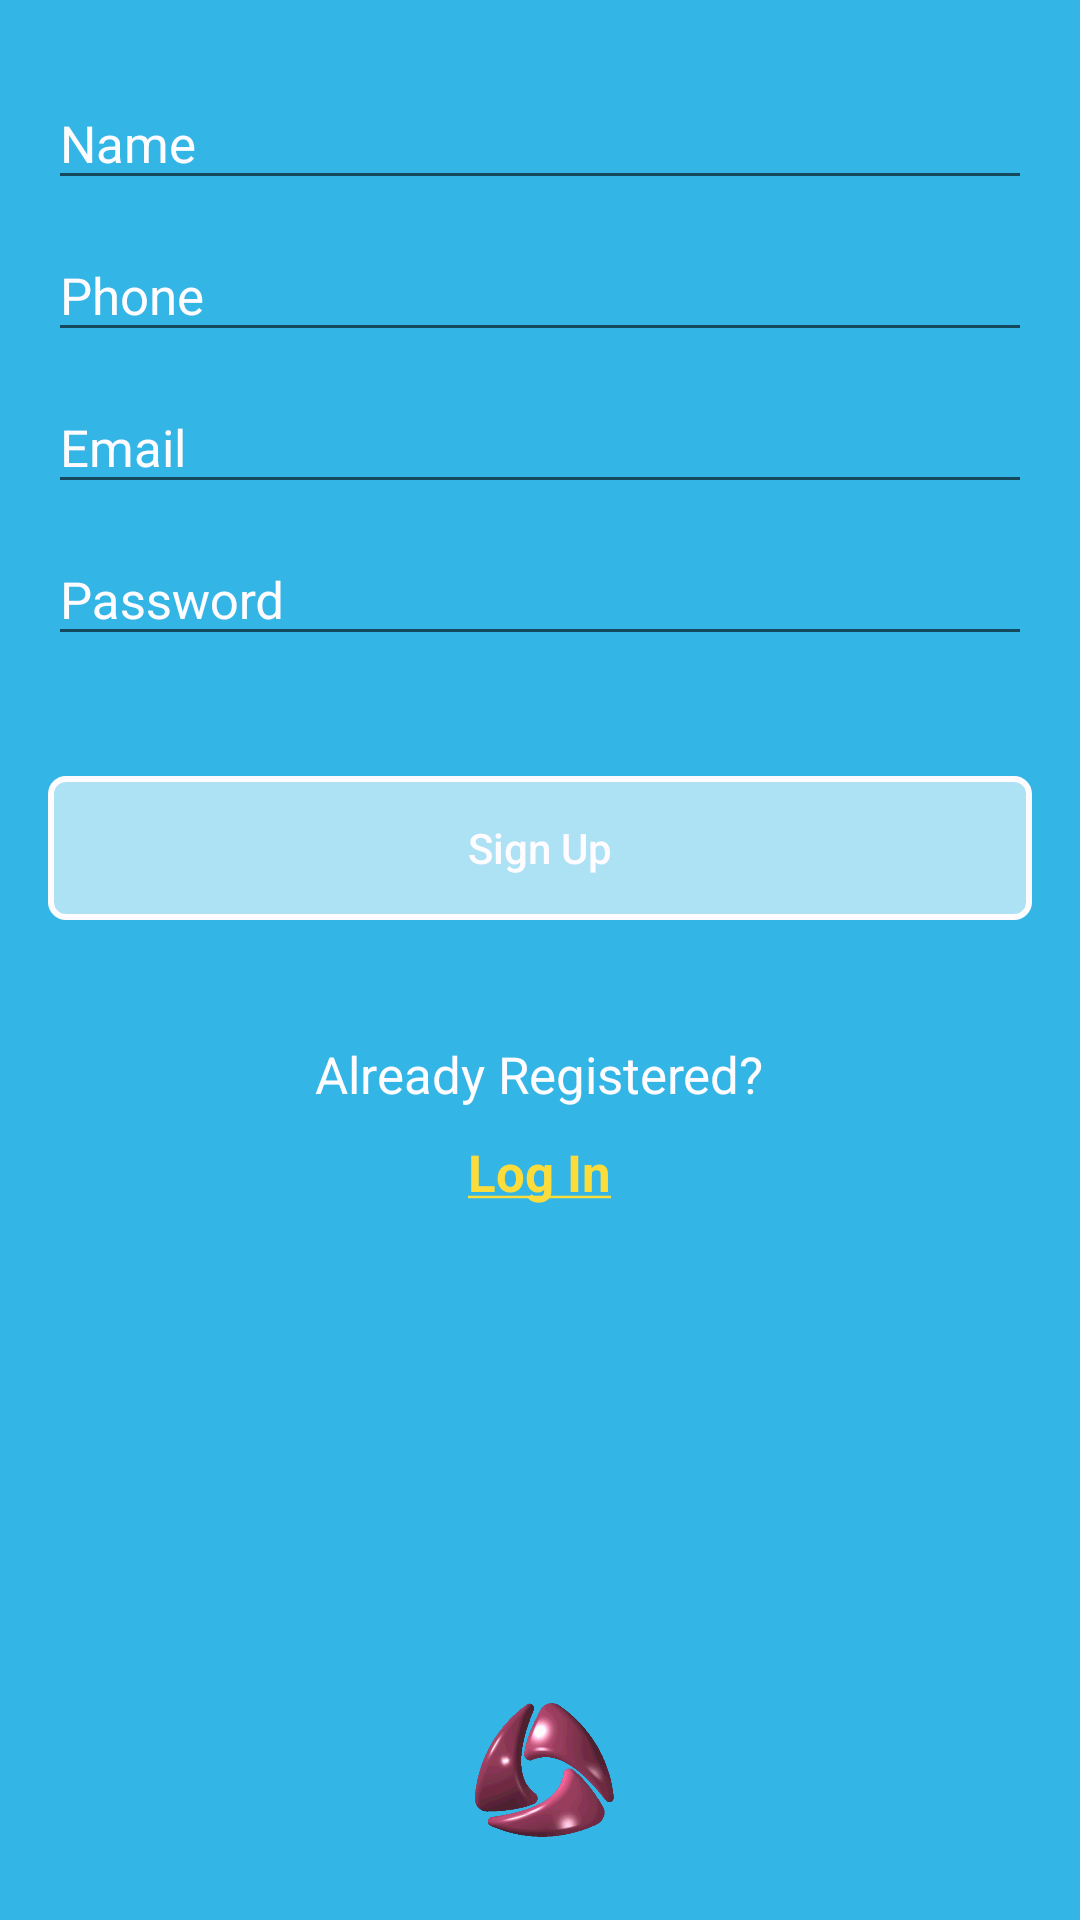

Here is an Android app screen rendered from its layout file. Give the layout XML and the strings, colors and styles it references.
<!-- AndroidManifest.xml: application theme AppTheme.NoActionBar -->
<!-- res/layout/content_sign_up.xml -->
<?xml version="1.0" encoding="utf-8"?>
<LinearLayout xmlns:android="http://schemas.android.com/apk/res/android"
    xmlns:app="http://schemas.android.com/apk/res-auto"
    xmlns:tools="http://schemas.android.com/tools"
    android:id="@+id/layout_sign_up"
    android:layout_width="match_parent"
    android:layout_height="match_parent"
    android:layout_marginTop="?attr/actionBarSize"
    android:background="@android:color/holo_blue_light"
    android:focusableInTouchMode="true"
    android:orientation="vertical"
    android:paddingLeft="@dimen/activity_horizontal_margin"
    android:paddingRight="@dimen/activity_horizontal_margin"
    android:paddingTop="@dimen/activity_vertical_margin"
    app:layout_behavior="@string/appbar_scrolling_view_behavior"
    tools:context=".SignUp"
    tools:showIn="@layout/activity_sign_up">

    <android.support.design.widget.TextInputLayout
        android:layout_width="match_parent"
        android:layout_height="wrap_content"
        android:textColorHint="@color/textHintColor">

        <EditText
            android:id="@+id/et_sign_up_username"
            style="@style/default_edit_text_style"
            android:drawableLeft="@drawable/ic_person_outline_white_24dp"
            android:hint="@string/et_sign_up_username_hint" />
    </android.support.design.widget.TextInputLayout>

    <android.support.design.widget.TextInputLayout
        android:layout_width="match_parent"
        android:layout_height="wrap_content"
        android:textColorHint="@color/textHintColor">

        <EditText
            android:id="@+id/et_sign_up_phone"
            style="@style/default_edit_text_style"
            android:drawableLeft="@drawable/ic_phone_white_24dp"
            android:hint="@string/tv_label_sign_up_phone"
            android:inputType="phone" />
    </android.support.design.widget.TextInputLayout>


    <android.support.design.widget.TextInputLayout
        android:layout_width="match_parent"
        android:layout_height="wrap_content"
        android:textColorHint="@color/textHintColor">

        <EditText
            android:id="@+id/et_sign_up_email"
            style="@style/default_edit_text_style"
            android:drawableLeft="@drawable/ic_mail_outline_white_24dp"
            android:hint="@string/et_hint_sign_up_email"
            android:inputType="textEmailAddress" />
    </android.support.design.widget.TextInputLayout>

    <android.support.design.widget.TextInputLayout
        android:layout_width="match_parent"
        android:layout_height="wrap_content"
        android:textColorHint="@color/textHintColor">

        <EditText
            android:id="@+id/et_sign_up_password"
            style="@style/default_edit_text_style"
            android:layout_marginBottom="40dp"
            android:drawableLeft="@drawable/ic_lock_outline_white_24dp"
            android:drawableRight="@drawable/ic_visibility_off_white_24dp"
            android:hint="@string/et_hint_sign_up_password"
            android:inputType="numberPassword" />
    </android.support.design.widget.TextInputLayout>

    <Button
        android:id="@+id/btn_sign_up_done"
        android:layout_width="match_parent"
        android:layout_height="wrap_content"
        android:layout_marginBottom="40dp"
        android:background="@drawable/selector_for_button"
        android:text="@string/btn_text_sign_up_done"
        android:textAllCaps="false"
        android:textColor="@color/colorAccent" />

    <TextView
        android:layout_width="wrap_content"
        android:layout_height="wrap_content"
        android:layout_gravity="center"
        android:layout_marginBottom="10dp"
        android:text="@string/tv_label_already_registered"
        android:textColor="@color/colorAccent"
        android:textSize="@dimen/edt_text_size_default" />

    <TextView
        android:id="@+id/tv_btn_sign_up_log_in"
        android:clickable="true"
        android:layout_width="wrap_content"
        android:layout_height="wrap_content"
        android:layout_gravity="center"
        android:text="@string/tv_label_sign_up_activity_log_in"
        android:textColor="#FCDC3B"
        android:textSize="@dimen/edt_text_size_default"
        android:textStyle="bold" />
    <View
        android:layout_width="match_parent"
        android:layout_weight="1"
        android:layout_height="0dp"></View>
    <ImageView
        android:layout_gravity="center"
        android:layout_marginBottom="20dp"
        android:id="@+id/iv_sign_up_logo"
        android:contentDescription="@string/cd_iv_splash_screen"
        android:layout_width="60dp"
        android:layout_height="60dp"
        android:background="@android:color/transparent"
        android:src="@drawable/random_splash"/>


</LinearLayout>
<!-- res/layout/activity_sign_up.xml (included above) -->
<?xml version="1.0" encoding="utf-8"?>
<android.support.design.widget.CoordinatorLayout
    xmlns:android="http://schemas.android.com/apk/res/android"
    xmlns:tools="http://schemas.android.com/tools" android:layout_width="match_parent"
    android:layout_height="match_parent" android:fitsSystemWindows="true" tools:context=".SignUp">

    <include layout="@layout/toolbar"/>
    <include layout="@layout/content_sign_up" />

</android.support.design.widget.CoordinatorLayout>
<!-- res/layout/toolbar.xml (included above) -->
<?xml version="1.0" encoding="utf-8"?>
<LinearLayout
    android:layout_height="wrap_content"
    android:layout_width="match_parent"
    xmlns:android="http://schemas.android.com/apk/res/android">


    <android.support.v7.widget.Toolbar
        android:id="@+id/toolbar"
        android:layout_width="match_parent"
        android:layout_height="?attr/actionBarSize"
        android:background="@android:color/transparent">

        <TextView
            android:id="@+id/tv_toolBar_activity_name"
            android:layout_width="wrap_content"
            android:layout_height="wrap_content"
            android:layout_gravity="center"
            android:text="@string/tv_toolbar_sign_up_activity_name"
            android:textColor="@android:color/black"
            android:textSize="20sp" />
        <Button
            android:id="@+id/btn_toolBar_back"
            android:layout_gravity="left"
            android:layout_width="wrap_content"
            android:layout_height="wrap_content"
            android:background="@android:color/transparent"
            android:drawableLeft="@drawable/ic_navigate_before_black_36dp"/>
        <Button
            android:id="@+id/btn_toolbar_logout"
            android:visibility="gone"
            android:layout_gravity="right"
            android:layout_width="wrap_content"
            android:layout_height="wrap_content"
            android:background="@android:color/transparent"
            android:paddingRight="20dp"
            android:paddingLeft="20dp"
            android:drawableRight="@drawable/ic_power_settings_new_black_36dp"/>

    </android.support.v7.widget.Toolbar>



</LinearLayout>
<!-- resources referenced by this layout -->
<resources>
  <color name="colorAccent">#FEFCFF</color>
  <color name="textHintColor">#FEFCFF</color>
  <dimen name="activity_horizontal_margin">16dp</dimen>
  <dimen name="activity_vertical_margin">16dp</dimen>
  <dimen name="edt_text_size_default">17sp</dimen>
  <!-- drawable random_splash: gif bitmap (drawable, 29069 bytes) -->
  <!-- drawable selector_for_button (drawable) -->
  <?xml version="1.0" encoding="utf-8"?>
  <selector xmlns:android="http://schemas.android.com/apk/res/android">
  
      <item android:state_enabled="false">
          <shape android:shape="rectangle">
              <corners android:radius="5dp"/>
              <solid android:color="#33FFFFFF"/>
              <stroke android:width="2dp" android:color="@color/colorAccent"/>
          </shape>
      </item>
      <item android:state_enabled="true">
          <shape android:shape="rectangle">
              <corners android:radius="5dp"/>
              <solid android:color="#99FFFFFF"/>
              <stroke android:width="2dp" android:color="@color/colorAccent"/>
          </shape>
      </item>
  
  </selector>
  <string name="btn_text_sign_up_done">Sign Up</string>
  <string name="cd_iv_splash_screen">splash_image</string>
  <string name="et_hint_sign_up_email">Email</string>
  <string name="et_hint_sign_up_password">Password</string>
  <string name="et_sign_up_username_hint">Name</string>
  <string name="tv_label_already_registered">Already Registered?</string>
  <string name="tv_label_sign_up_activity_log_in"><u>Log In</u></string>
  <string name="tv_label_sign_up_phone">Phone</string>
  <string name="tv_toolbar_sign_up_activity_name">Activity Name</string>
  <style name="default_edit_text_style">
          <item name="android:textColor">@color/colorAccent</item>
          <item name="android:layout_width">match_parent</item>
          <item name="android:layout_height">wrap_content</item>
          <item name="android:drawablePadding">12.5dp</item>
          <item name="android:singleLine">true</item>
          <item name="android:textSize">@dimen/edt_text_size_default</item>
      </style>
  <style name="AppTheme.NoActionBar">
          <item name="android:editTextStyle">@style/default_edit_text_style</item>
          <item name="android:textViewStyle">@style/default_display_details_text_view_style</item>
          <item name="windowActionBar">false</item>
          <item name="windowNoTitle">true</item>
      </style>
  <style name="default_display_details_text_view_style">
      <item name="android:textSize">20sp</item>
      <item name="android:layout_height">wrap_content</item>
      <item name="android:layout_width">wrap_content</item>
      <item name="android:layout_marginBottom">50dp</item>
  
  </style>
</resources>
